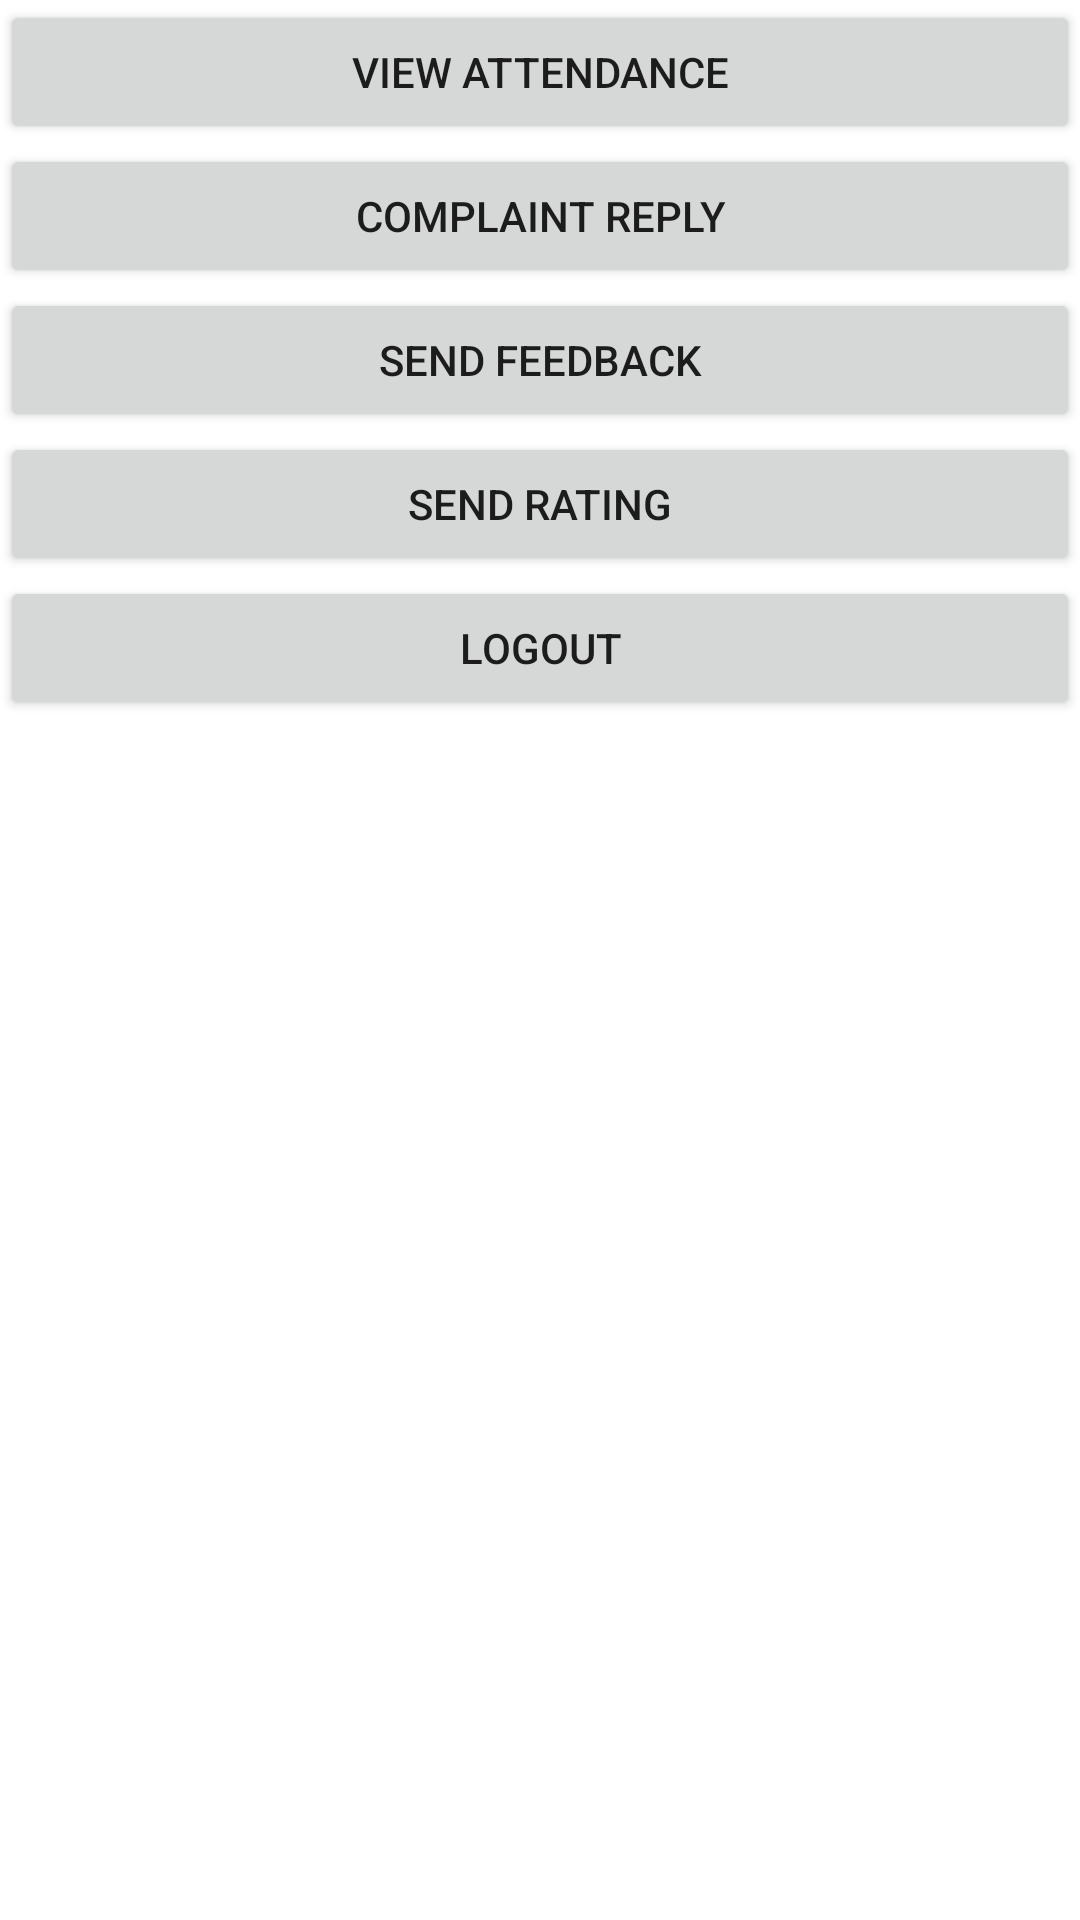

Write the Android layout XML for this screen, with the resource values it uses.
<!-- AndroidManifest.xml: application theme Theme.Smart_Attendance_Android -->
<!-- res/layout/activity_student_home.xml -->
<?xml version="1.0" encoding="utf-8"?>
<LinearLayout xmlns:android="http://schemas.android.com/apk/res/android"
    xmlns:app="http://schemas.android.com/apk/res-auto"
    xmlns:tools="http://schemas.android.com/tools"
    android:layout_width="match_parent"
    android:layout_height="match_parent"
    android:background="@drawable/st_bg"
    android:layout_gravity="center"
    android:orientation="vertical"
    tools:context=".student_home">

    <Button
        android:id="@+id/B1_ViewAttendance"
        android:layout_width="match_parent"
        android:layout_height="wrap_content"
        android:layout_gravity="center"
        android:text="View Attendance" />

    <Button
        android:id="@+id/B2_AddComplaintReply"
        android:layout_width="match_parent"
        android:layout_height="wrap_content"
        android:layout_gravity="center"
        android:text="Complaint reply" />

    <Button
        android:id="@+id/B3_SendFeedback"
        android:layout_width="match_parent"
        android:layout_height="wrap_content"
        android:layout_gravity="center"
        android:text="Send feedback" />

    <Button
        android:id="@+id/B4_SendRating"
        android:layout_width="match_parent"
        android:layout_height="wrap_content"
        android:layout_gravity="center"
        android:text="Send rating" />

    <Button
        android:id="@+id/B5_Logout"
        android:layout_width="match_parent"
        android:layout_height="wrap_content"
        android:layout_gravity="center"
        android:text="Logout" />
</LinearLayout>
<!-- resources referenced by this layout -->
<resources>
  <style name="Theme.Smart_Attendance_Android" parent="Theme.MaterialComponents.DayNight.DarkActionBar">
          
          <item name="colorPrimary">@color/purple_500</item>
          <item name="colorPrimaryVariant">@color/purple_700</item>
          <item name="colorOnPrimary">@color/white</item>
          
          <item name="colorSecondary">@color/teal_200</item>
          <item name="colorSecondaryVariant">@color/teal_700</item>
          <item name="colorOnSecondary">@color/black</item>
          
          <item name="android:statusBarColor" tools:targetApi="l">?attr/colorPrimaryVariant</item>
          
      </style>
  <!-- not gathered from this repository: default colours our renderer supplied (Android Studio template values) -->
  <color name="purple_500">#FF6200EE</color>
  <color name="purple_700">#FF3700B3</color>
  <color name="teal_200">#FF03DAC5</color>
  <color name="teal_700">#FF018786</color>
  <color name="black">#FF000000</color>
  <color name="white">#FFFFFFFF</color>
</resources>
